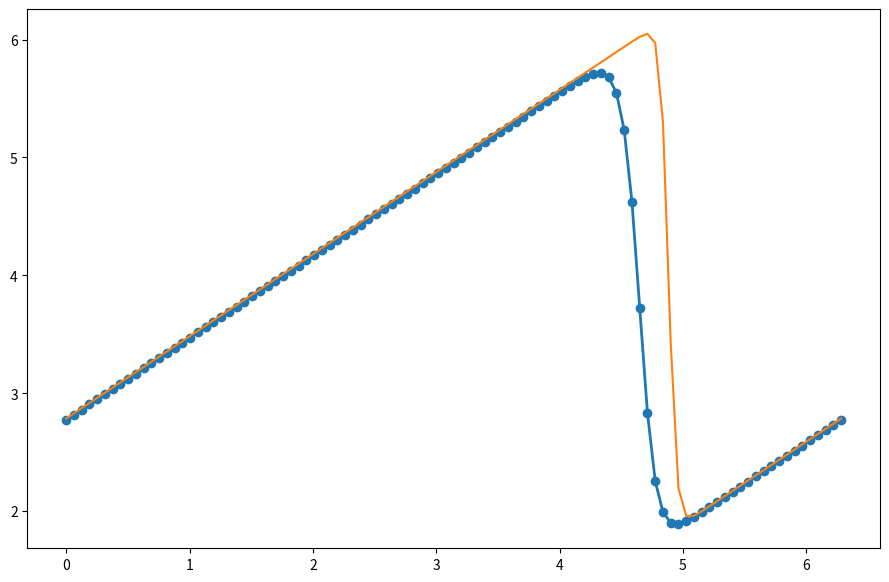

The script that saved this image:
"""
Créé par Antoine Groudiev, 2021
Référence : lorenabarba.com/blog/cfd-python-12-steps-to-navier-stokes/
"""

import numpy as np
import sympy as sp
from sympy.utilities.lambdify import lambdify
import matplotlib.pyplot as plt

"""Etape 4 : Equation de Burgers"""
ANIMATED = True
if ANIMATED:
    fig, axes = plt.subplots(figsize=(11,7), dpi=100)
    axes.set_title("Signal en dents de scie")
else:
    plt.figure(figsize=(11,7), dpi=100)

# Calcul et dérivation des fonctions
x, nu, t = sp.symbols('x nu t')
phi = (sp.exp(-(x - 4 * t)**2 / (4 * nu * (t + 1))) + sp.exp(-(x - 4 * t - 2 * sp.pi)**2 / (4 * nu * (t + 1))))
phiprime = phi.diff(x)

u = -2 * nu * (phiprime/phi) + 4
ufunc = lambdify((t, x, nu), u)

# Constantes
nx = 101 # nombre de points
nt = 100 # nombre d'étapes à calculer
dx = 2*np.pi / (nx-1)
nu = .07 # viscosité
dt = dx*nu # intervalle de temps

# Calcul de u en fonction du temps : n et n+1 sont deux instants consécutifs
x=np.linspace(0, 2*np.pi, nx)
u_n = np.empty(nx)
t=0
u= np.asarray([ufunc(t, x0, nu) for x0 in x])


plt.xlim([0, 2*np.pi]) 
# condition aux limites périodiques : u(0) = u(2pi)
# on n'a alors besoin de tracer la fonction que sur [0, 2pi]
plt.ylim([0, 10])

# solution approchée
for n in range(nt): # nombre d'étapes temporelles
    u_n = u.copy()
    for i in range(1, nx-1): 
        # on commence à 1 car u_n dépend de u_n-1 ; on finit à u_n -1 car u_n dépend de u_n+1
        u[i] = u_n[i] - u_n[i] * dt / dx *(u_n[i] - u_n[i-1]) + nu * dt / dx**2 *(u_n[i+1] - 2 * u_n[i] + u_n[i-1])
    u[0]=u_n[0]-u_n[0]*dt/dx * (u_n[0]-u_n[-2]) + nu*dt/dx**2 *(u_n[1]-2*u_n[0]+u_n[-2])
    u[-1]=u[0]
    if ANIMATED:
        u_analytical = np.asarray([ufunc(n*dt, xi, nu) for xi in x])
        axes.clear()
        axes.plot(x,u,marker='o', lw=2, label="Approchée")
        axes.plot(x, u_analytical, label='Exacte')
        plt.pause(dt)

# solution exacte
if not ANIMATED:
    u_analytical = np.asarray([ufunc(nt*dt, xi, nu) for xi in x])

# Tracé des deux solutions
if not ANIMATED:
    plt.plot(x,u,marker='o', lw=2, label="Approchée")
    plt.plot(x, u_analytical, label='Exacte')
    plt.title("Signal en dents de scie")
    plt.legend()

plt.show()
